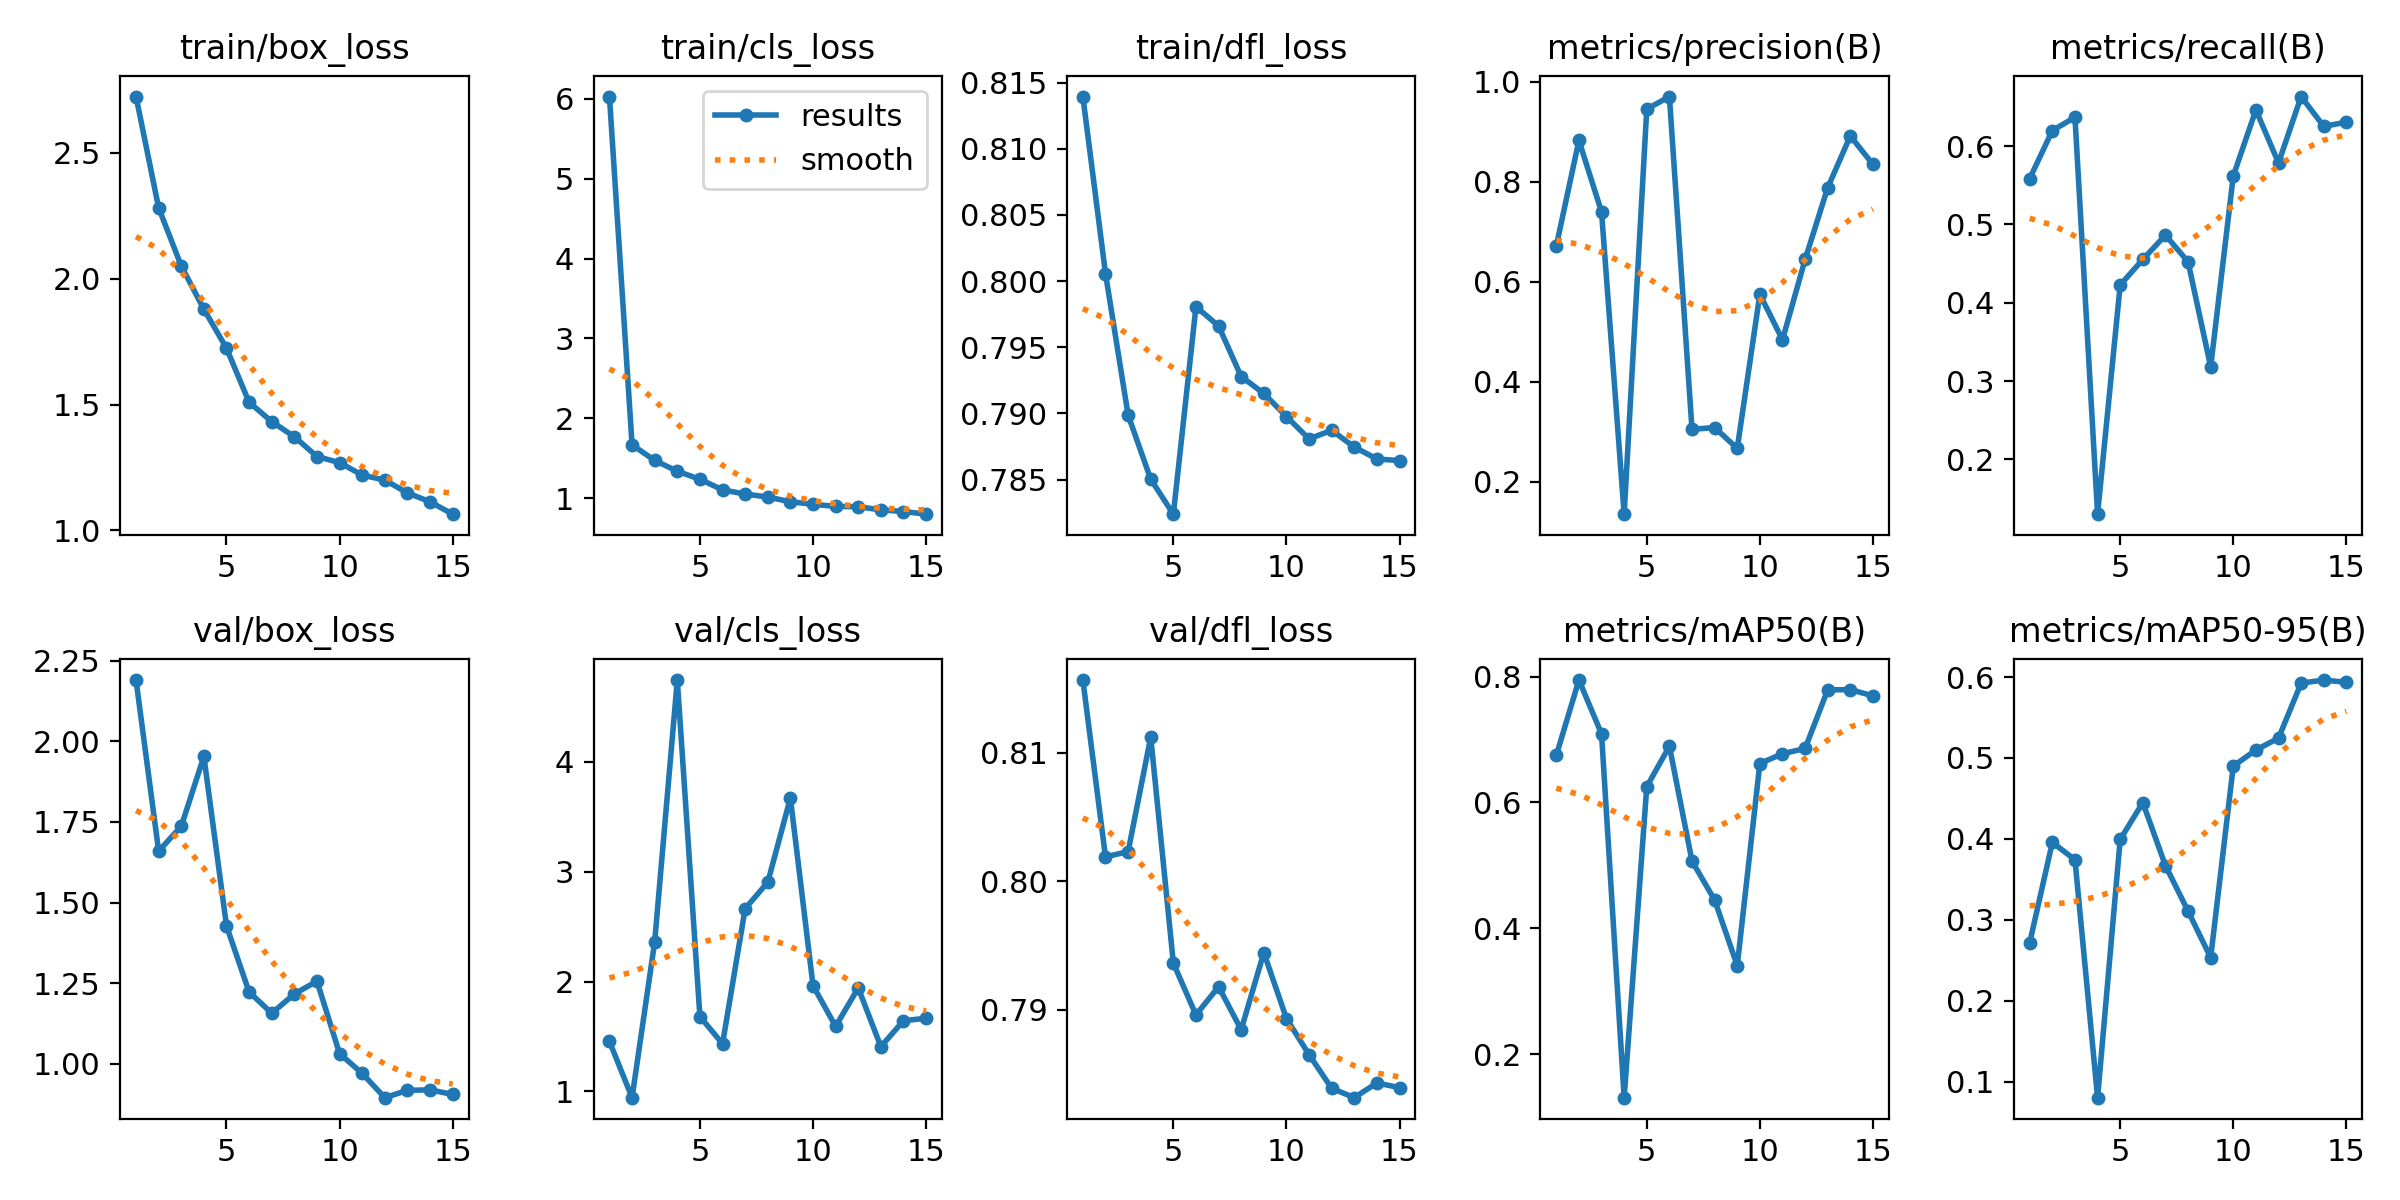

The table this chart was drawn from, first rows:
epoch, time, train/box_loss, train/cls_loss, train/dfl_loss, metrics/precision(B), metrics/recall(B), metrics/mAP50(B), metrics/mAP50-95(B), val/box_loss, val/cls_loss, val/dfl_loss, lr/pg0, lr/pg1, lr/pg2
1, 5358, 2.724, 6.027, 0.8139, 0.6713, 0.5587, 0.6748, 0.2717, 2.19, 1.455, 0.8157, 0.0006663, 0.0006663, 0.0006663
2, 11431, 2.282, 1.668, 0.8006, 0.8823, 0.62, 0.7945, 0.3956, 1.66, 0.9423, 0.8019, 0.001245, 0.001245, 0.001245
3, 17725, 2.051, 1.473, 0.7899, 0.7396, 0.637, 0.709, 0.3743, 1.736, 2.361, 0.8023, 0.001736, 0.001736, 0.001736
4, 22413, 1.879, 1.338, 0.785, 0.135, 0.1299, 0.131, 0.08014, 1.953, 4.745, 0.8112, 0.001604, 0.001604, 0.001604
5, 26998, 1.724, 1.237, 0.7824, 0.9449, 0.4227, 0.6251, 0.3993, 1.428, 1.681, 0.7936, 0.001472, 0.001472, 0.001472
6, 31702, 1.509, 1.105, 0.7981, 0.9702, 0.4554, 0.6893, 0.4449, 1.223, 1.433, 0.7896, 0.00134, 0.00134, 0.00134
7, 36826, 1.432, 1.052, 0.7966, 0.3045, 0.4864, 0.5069, 0.367, 1.157, 2.663, 0.7918, 0.001208, 0.001208, 0.001208
8, 42390, 1.372, 1.015, 0.7928, 0.3083, 0.4524, 0.445, 0.3108, 1.217, 2.904, 0.7885, 0.001076, 0.001076, 0.001076
9, 48008, 1.294, 0.9561, 0.7915, 0.2665, 0.3181, 0.3408, 0.2533, 1.257, 3.671, 0.7945, 0.000944, 0.000944, 0.000944
10, 53417, 1.269, 0.9242, 0.7898, 0.5748, 0.5621, 0.6618, 0.49, 1.032, 1.963, 0.7893, 0.000812, 0.000812, 0.000812
11, 58570, 1.22, 0.8978, 0.7881, 0.4836, 0.6464, 0.6774, 0.5098, 0.9705, 1.591, 0.7865, 0.00068, 0.00068, 0.00068
12, 63923, 1.2, 0.8942, 0.7887, 0.6443, 0.5787, 0.6857, 0.5246, 0.8953, 1.942, 0.7839, 0.000548, 0.000548, 0.000548
13, 69621, 1.149, 0.8537, 0.7874, 0.7879, 0.6635, 0.7789, 0.5925, 0.918, 1.407, 0.7832, 0.000416, 0.000416, 0.000416
14, 75125, 1.114, 0.8338, 0.7865, 0.8913, 0.6254, 0.7792, 0.5963, 0.9195, 1.643, 0.7843, 0.000284, 0.000284, 0.000284
15, 80500, 1.065, 0.8005, 0.7864, 0.8344, 0.6308, 0.7694, 0.5936, 0.9053, 1.666, 0.784, 0.000152, 0.000152, 0.000152
